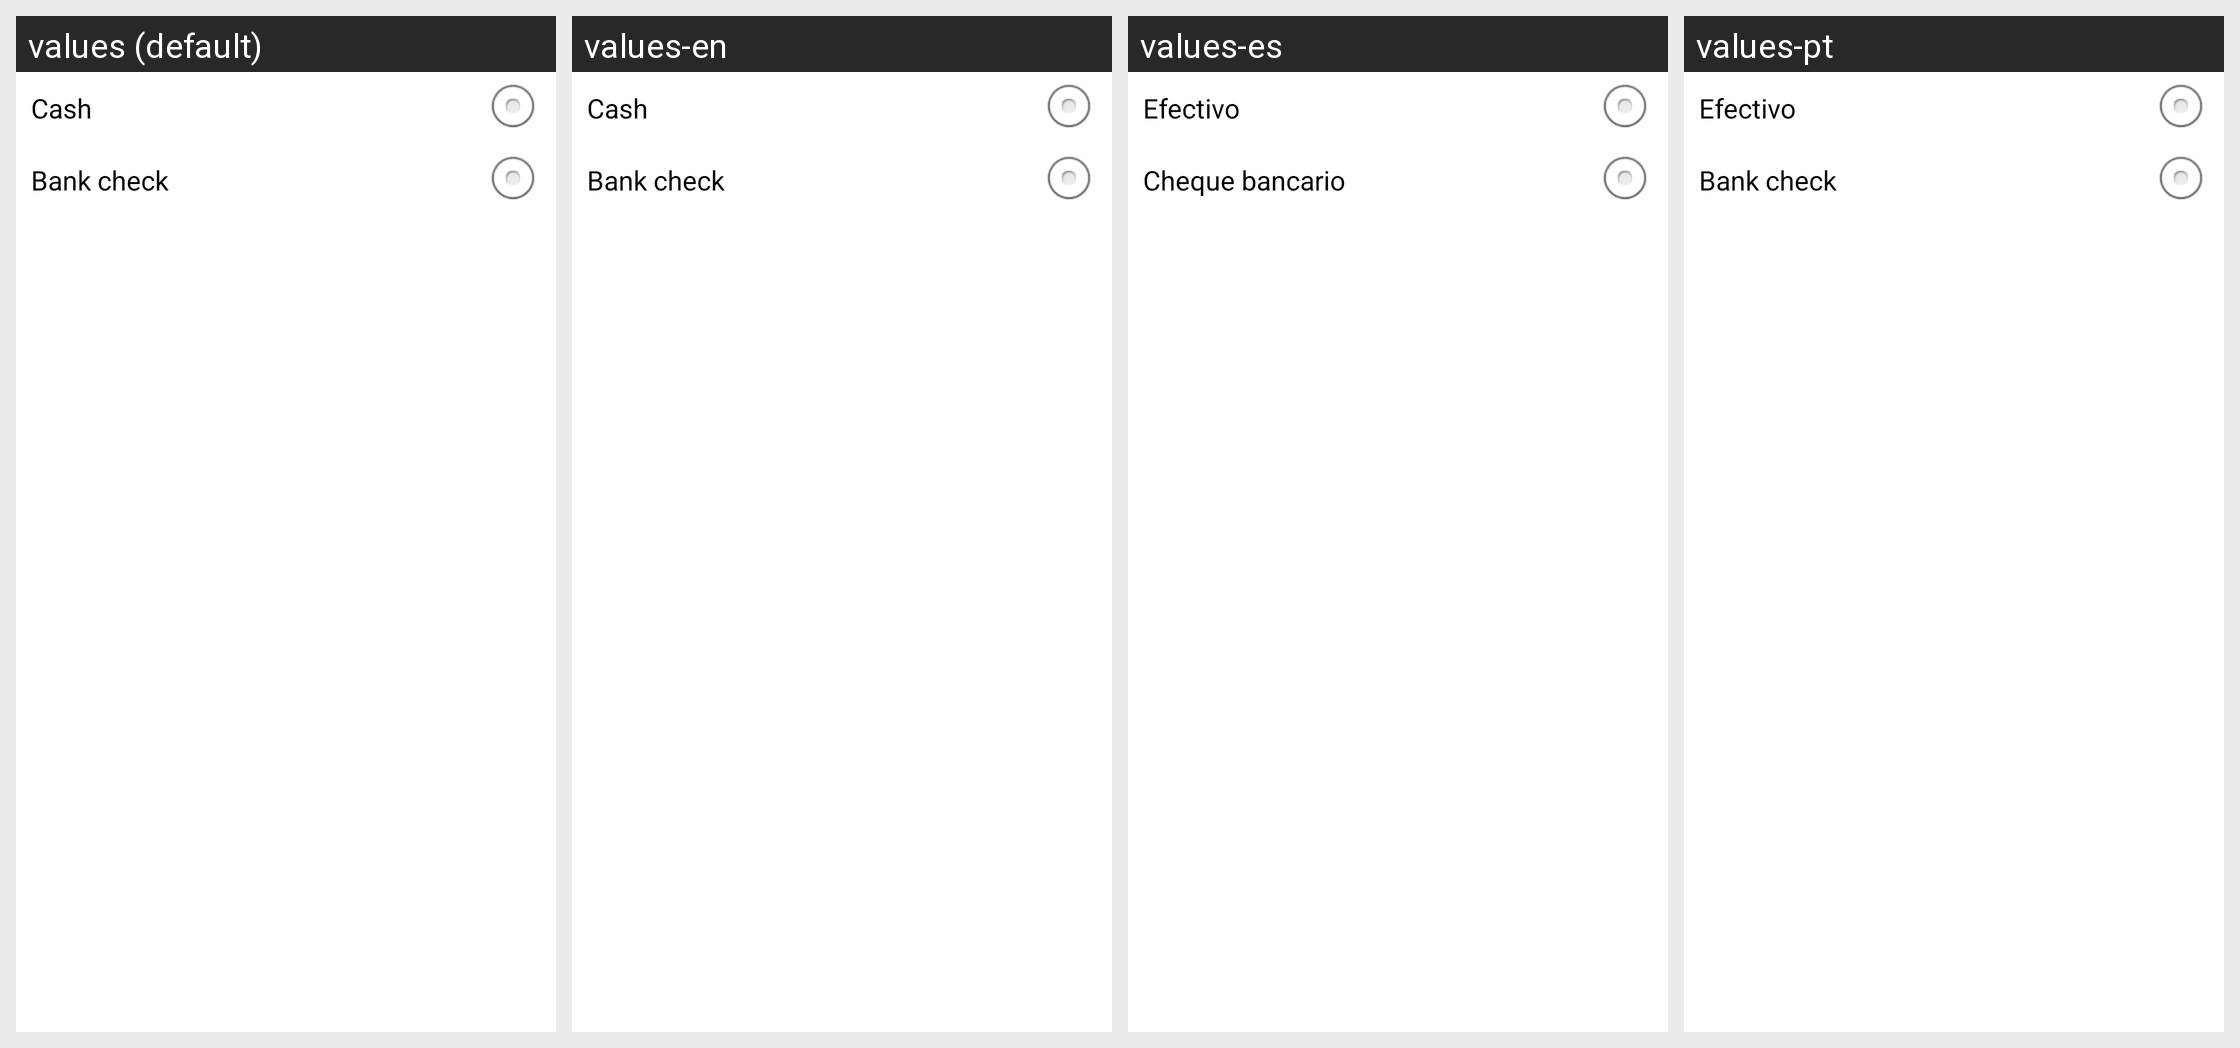

Here is an Android app screen in its default locale and in the app's own translations. Write out the translated-string differences for the strings that appear on this screen.
Android screen res/layout/supplier_pay_clickevnt_dialog.xml rendered under 4 locales, left to right: values (default), values-en, values-es, values-pt. Device: Nexus 5 (rendered at 1080×1920; each locale shown at half size, 540×960, under a caption strip naming it); theme AppTheme.
Strings drawn on this screen, with the default value and each locale's value (text and hints the layout hard-codes, and strings that could not be matched under every locale, appear in the picture but are not listed):

spn_cash
  values: Cash
  values-en: Cash
  values-es: Efectivo
  values-pt: Efectivo

lbl_bank_check
  values: Bank check
  values-en: Bank check
  values-es: Cheque bancario
  values-pt: Bank check
